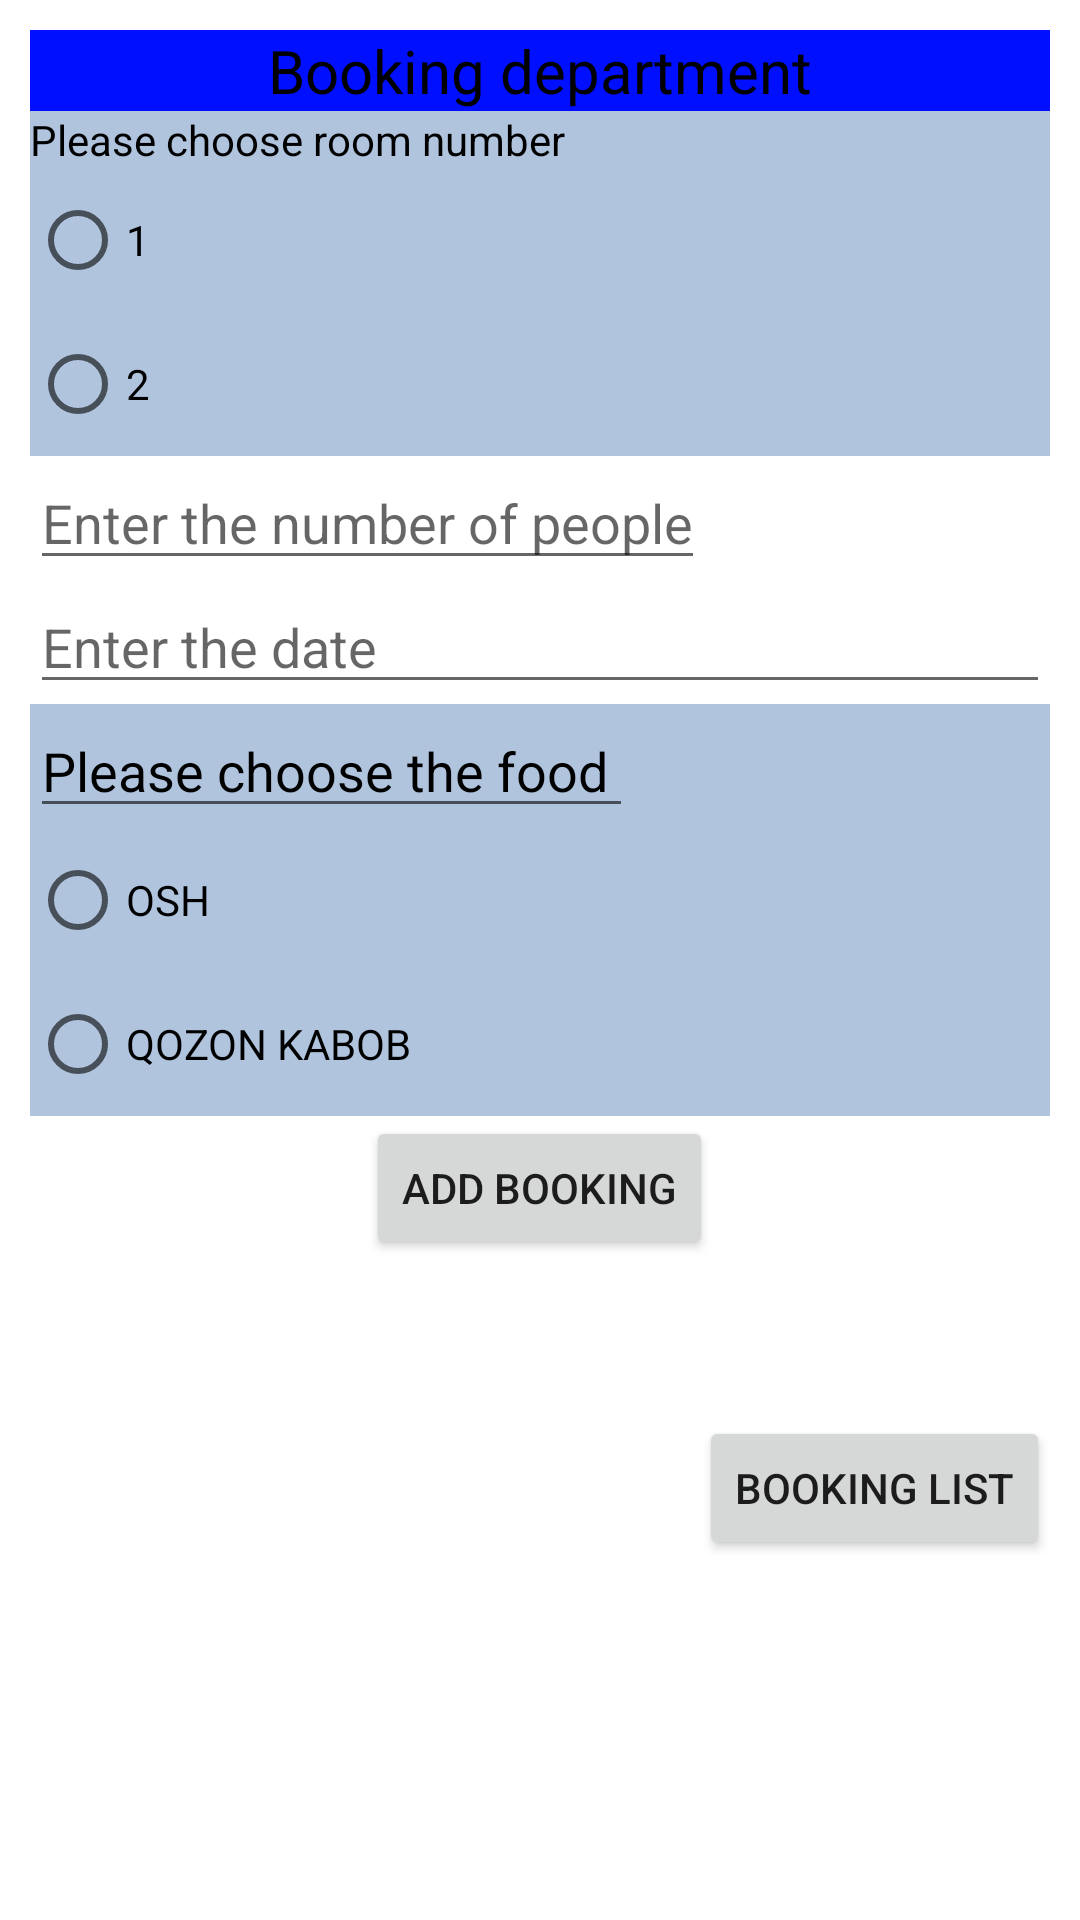

This screen was rendered from an Android layout file. Write that file and the resources it references.
<!-- AndroidManifest.xml: application theme Theme.Choyxona -->
<!-- res/layout/activity_main.xml -->
<?xml version="1.0" encoding="utf-8"?>
<LinearLayout xmlns:android="http://schemas.android.com/apk/res/android"
    xmlns:app="http://schemas.android.com/apk/res-auto"
    xmlns:tools="http://schemas.android.com/tools"
    android:id="@+id/main_linear_layout"
    android:layout_width="match_parent"
    android:layout_height="match_parent"
    android:orientation="vertical"
    android:padding="10dp"
    tools:context=".AddBookingActivity">

    <TextView
        android:id="@+id/choyxona_text_view"
        android:layout_width="match_parent"
        android:layout_height="wrap_content"
        android:background="#000fff"
        android:gravity="top|center"
        android:orientation="vertical"
        android:text="@string/booking_department"
        android:textColor="@color/black"
        android:textSize="20dp">

    </TextView>

    <LinearLayout
        android:id="@+id/room_linear_layout"
        android:layout_width="match_parent"
        android:layout_height="wrap_content"
        android:background="#b0c4de"
        android:orientation="vertical">

        <TextView
            android:id="@+id/room_text_view"
            android:layout_width="wrap_content"
            android:layout_height="wrap_content"
            android:text="@string/please_choose_room_number"
            android:textColor="@color/black">

        </TextView>

        <RadioGroup
            android:layout_width="match_parent"
            android:layout_height="wrap_content">

            <RadioButton
                android:id="@+id/room1_radio_button"
                android:layout_width="wrap_content"
                android:layout_height="wrap_content"
                android:text="1">

            </RadioButton>

            <RadioButton
                android:id="@+id/room2_radio_button"
                android:layout_width="wrap_content"
                android:layout_height="wrap_content"
                android:text="2">

            </RadioButton>
        </RadioGroup>
    </LinearLayout>

    <LinearLayout
        android:id="@+id/number_of_people_linear_layout"
        android:layout_width="match_parent"
        android:layout_height="wrap_content">

        <EditText
            android:id="@+id/number_of_people_edit_text"
            android:layout_width="wrap_content"
            android:layout_height="wrap_content"
            android:hint="@string/enter_the_number_of_people"
            android:textColor="@color/black">

        </EditText>

    </LinearLayout>


    <LinearLayout
        android:layout_width="match_parent"
        android:layout_height="wrap_content">

        <EditText
            android:id="@+id/enter_date_edit_text"
            android:layout_width="match_parent"
            android:layout_height="wrap_content"
            android:hint="Enter the date "
            android:textColor="@color/black">

        </EditText>

    </LinearLayout>

    <LinearLayout
        android:id="@+id/choose_food_linear_layout"
        android:layout_width="match_parent"
        android:layout_height="wrap_content"
        android:background="#b0c4de"
        android:orientation="vertical">

        <EditText
            android:id="@+id/choose_food_edit_text"
            android:layout_width="wrap_content"
            android:layout_height="wrap_content"
            android:text="Please choose the food "
            android:textColor="@color/black">

        </EditText>

        <RadioGroup
            android:layout_width="match_parent"
            android:layout_height="wrap_content">

            <RadioButton
                android:id="@+id/food_osh_radio_button"
                android:layout_width="wrap_content"
                android:layout_height="wrap_content"
                android:text="OSH "
                android:textColor="@color/black">

            </RadioButton>

            <RadioButton
                android:id="@+id/food_qozon_kabob_radio_button"
                android:layout_width="wrap_content"
                android:layout_height="wrap_content"
                android:text="QOZON KABOB "
                android:textColor="@color/black">

            </RadioButton>
        </RadioGroup>
    </LinearLayout>

    <Button
        android:id="@+id/add_booking_button"
        android:layout_width="wrap_content"
        android:layout_height="wrap_content"
        android:layout_gravity="center|bottom"
        android:text="Add Booking" />

    <LinearLayout
        android:layout_width="match_parent"
        android:layout_height="100dp"
        android:orientation="vertical"
        android:gravity="bottom">
    <Button
        android:id="@+id/booking_list_button"
        android:layout_width="wrap_content"
        android:layout_height="wrap_content"
        android:layout_gravity="end"
        android:text="@string/booking_list" />

</LinearLayout>
</LinearLayout>
<!-- resources referenced by this layout -->
<resources>
  <string name="booking_department">Booking department</string>
  <string name="booking_list">Booking List</string>
  <string name="enter_the_number_of_people">Enter the number of people</string>
  <string name="please_choose_room_number">Please choose room number</string>
  <style name="Theme.Choyxona" parent="Theme.MaterialComponents.DayNight.DarkActionBar">
          
          <item name="colorPrimary">@color/purple_500</item>
          <item name="colorPrimaryVariant">@color/purple_700</item>
          <item name="colorOnPrimary">@color/white</item>
          
          <item name="colorSecondary">@color/teal_200</item>
          <item name="colorSecondaryVariant">@color/teal_700</item>
          <item name="colorOnSecondary">@color/black</item>
          
          <item name="android:statusBarColor" tools:targetApi="l">?attr/colorPrimaryVariant</item>
          
      </style>
  <!-- not gathered from this repository: default colours our renderer supplied (Android Studio template values) -->
  <color name="purple_500">#FF6200EE</color>
  <color name="purple_700">#FF3700B3</color>
  <color name="teal_200">#FF03DAC5</color>
  <color name="teal_700">#FF018786</color>
  <color name="black">#FF000000</color>
  <color name="white">#FFFFFFFF</color>
</resources>
